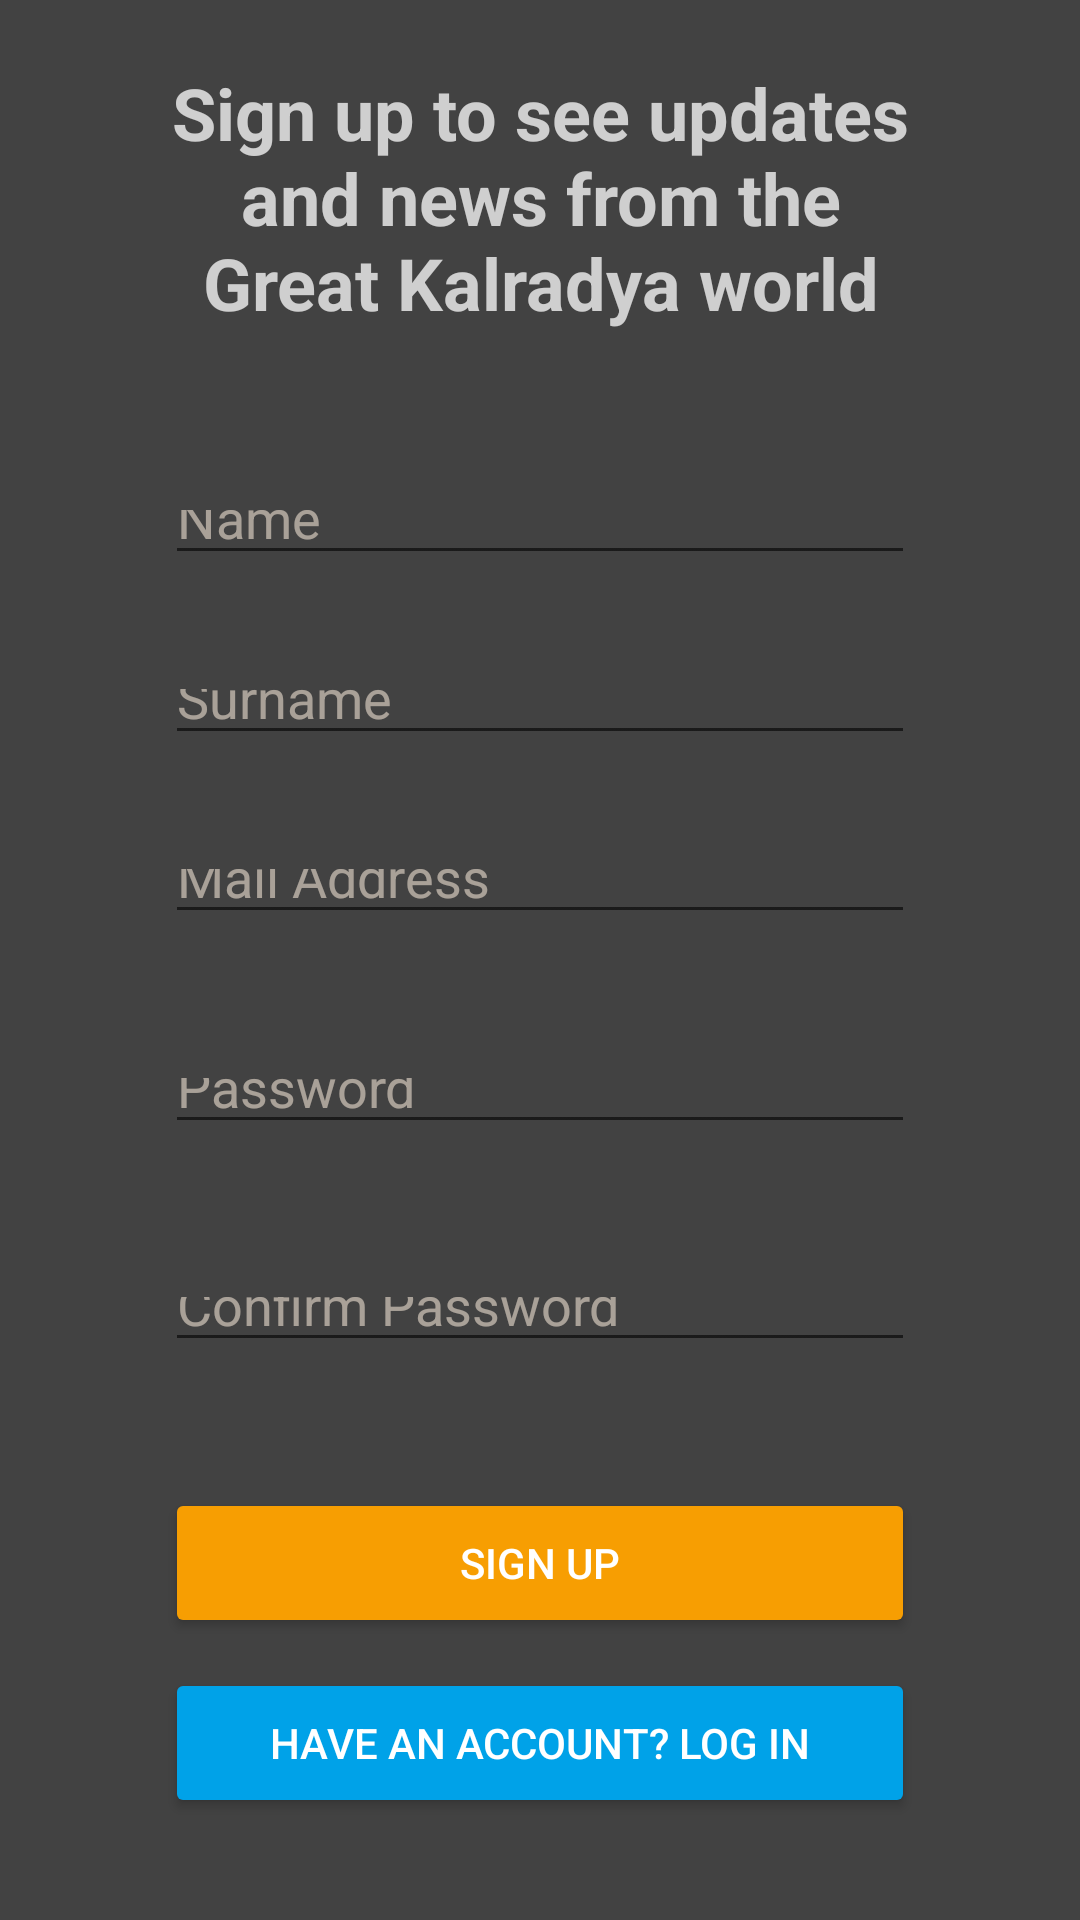

Android layout source for this screen:
<!-- AndroidManifest.xml: application theme Theme.Term_Project -->
<!-- res/layout/activity_sign_in.xml -->
<?xml version="1.0" encoding="utf-8"?>
<androidx.constraintlayout.widget.ConstraintLayout xmlns:android="http://schemas.android.com/apk/res/android"
    xmlns:app="http://schemas.android.com/apk/res-auto"
    xmlns:tools="http://schemas.android.com/tools"
    android:layout_width="match_parent"
    android:layout_height="match_parent"
    android:background="@color/cardview_dark_background">


    <TextView
        android:id="@+id/textView"
        android:layout_width="250dp"
        android:layout_height="100dp"
        android:layout_marginTop="16dp"
        android:layout_marginBottom="44dp"
        android:shadowColor="#FFFFFF"
        android:text="@string/sign_up_to_see_updates_and_news_from_the_game_world"
        android:textAllCaps="false"
        android:gravity="center"
        android:textColor="#BFFFFFFF"
        android:textSize="24sp"
        android:textStyle="bold"
        app:layout_constraintBottom_toTopOf="@+id/userName"
        app:layout_constraintEnd_toEndOf="parent"
        app:layout_constraintStart_toStartOf="parent"
        app:layout_constraintTop_toTopOf="parent" />

    <EditText
        android:id="@+id/userName"
        android:layout_width="0dp"
        android:layout_height="0dp"
        android:layout_marginBottom="28dp"
        android:ems="10"
        android:inputType="textPersonName"
        android:hint="@string/name"
        android:textColor="@android:color/holo_orange_dark"
        android:textColorHint="#8CFFF1E0"
        android:textColorLink="@android:color/holo_orange_dark"
        app:layout_constraintBottom_toTopOf="@+id/userSurname"
        app:layout_constraintEnd_toEndOf="@+id/userSurname"
        app:layout_constraintStart_toStartOf="@+id/userSurname"
        app:layout_constraintTop_toBottomOf="@+id/textView" />

    <EditText
        android:id="@+id/userSurname"
        android:layout_width="0dp"
        android:layout_height="0dp"
        android:layout_marginBottom="28dp"
        android:ems="10"
        android:inputType="textPersonName"
        android:hint="@string/surname"
        android:textColor="@android:color/holo_orange_dark"
        android:textColorHint="#8CFFF1E0"
        android:textColorLink="@android:color/holo_orange_dark"
        app:layout_constraintBottom_toTopOf="@+id/userMail"
        app:layout_constraintEnd_toEndOf="@+id/userMail"
        app:layout_constraintStart_toStartOf="@+id/userMail"
        app:layout_constraintTop_toBottomOf="@+id/userName" />

    <EditText
        android:id="@+id/userMail"
        android:layout_width="0dp"
        android:layout_height="0dp"
        android:layout_marginBottom="38dp"
        android:ems="10"
        android:inputType="textPersonName"
        android:hint="@string/mail_address"
        android:textColor="@android:color/holo_orange_dark"
        android:textColorHint="#8CFFF1E0"
        android:textColorLink="@android:color/holo_orange_dark"
        app:layout_constraintBottom_toTopOf="@+id/passwordFirst"
        app:layout_constraintEnd_toEndOf="@+id/passwordFirst"
        app:layout_constraintStart_toStartOf="@+id/passwordFirst"
        app:layout_constraintTop_toBottomOf="@+id/userSurname" />

    <EditText
        android:id="@+id/passwordFirst"
        android:layout_width="0dp"
        android:layout_height="0dp"
        android:layout_marginBottom="41dp"
        android:ems="10"
        android:inputType="textPassword"
        android:hint="@string/passwordV1"
        android:textColor="@android:color/holo_orange_dark"
        android:textColorHint="#8CFFF1E0"
        android:textColorLink="@android:color/holo_orange_dark"
        app:layout_constraintBottom_toTopOf="@+id/passwordSecond"
        app:layout_constraintEnd_toEndOf="@+id/passwordSecond"
        app:layout_constraintStart_toStartOf="@+id/passwordSecond"
        app:layout_constraintTop_toBottomOf="@+id/userMail" />

    <EditText
        android:id="@+id/passwordSecond"
        android:layout_width="0dp"
        android:layout_height="0dp"
        android:layout_marginBottom="42dp"
        android:ems="10"
        android:inputType="textPassword"
        android:hint="@string/confirm_password"
        android:textColor="@android:color/holo_orange_dark"
        android:textColorHint="#8CFFF1E0"
        android:textColorLink="@android:color/holo_orange_dark"
        app:layout_constraintBottom_toTopOf="@+id/button3"
        app:layout_constraintEnd_toEndOf="@+id/button3"
        app:layout_constraintStart_toStartOf="@+id/button3"
        app:layout_constraintTop_toBottomOf="@+id/passwordFirst" />

    <Button
        android:id="@+id/button3"
        android:onClick="signUpButtonPressed"
        android:layout_width="250dp"
        android:layout_height="50dp"
        android:layout_marginBottom="10dp"
        android:textColor="@color/white"
        android:text="@string/sign_up"
        app:backgroundTint="@color/backGround_8"
        app:layout_constraintBottom_toTopOf="@+id/button4"
        app:layout_constraintEnd_toEndOf="parent"
        app:layout_constraintStart_toStartOf="parent"
        app:layout_constraintTop_toBottomOf="@+id/passwordSecond" />

    <Button
        android:id="@+id/button4"
        android:onClick="backButtonPressed"
        android:layout_width="250dp"
        android:layout_height="50dp"
        android:layout_marginBottom="34dp"
        android:textColor="@color/white"
        android:text="@string/have_an_account_log_in"
        app:backgroundTint="@color/backGround_7"
        app:layout_constraintBottom_toBottomOf="parent"
        app:layout_constraintEnd_toEndOf="@+id/button3"
        app:layout_constraintStart_toStartOf="@+id/button3"
        app:layout_constraintTop_toBottomOf="@+id/button3" />


</androidx.constraintlayout.widget.ConstraintLayout>
<!-- resources referenced by this layout -->
<resources>
  <color name="backGround_7">#00A2E8</color>
  <color name="backGround_8">#F79E02</color>
  <color name="white">#FFFFFFFF</color>
  <string name="confirm_password">Confirm Password</string>
  <string name="have_an_account_log_in">Have an account? Log in</string>
  <string name="mail_address">Mail Address</string>
  <string name="name">Name</string>
  <string name="passwordV1">Password</string>
  <string name="sign_up">SIGN UP</string>
  <string name="sign_up_to_see_updates_and_news_from_the_game_world">Sign up to see updates and news from the Great Kalradya world</string>
  <string name="surname">Surname</string>
  <style name="Theme.Term_Project" parent="Theme.MaterialComponents.DayNight.NoActionBar">
          
          <item name="colorPrimary">@color/purple_500</item>
          <item name="colorPrimaryVariant">@color/purple_700</item>
          <item name="colorOnPrimary">@color/white</item>
          
          <item name="colorSecondary">@color/teal_200</item>
          <item name="colorSecondaryVariant">@color/teal_700</item>
          <item name="colorOnSecondary">@color/black</item>
          
          <item name="android:statusBarColor" tools:targetApi="l">?attr/colorPrimaryVariant</item>
          
      </style>
  <color name="purple_500">#FF6200EE</color>
  <color name="purple_700">#FF3700B3</color>
  <color name="teal_200">#FF03DAC5</color>
  <color name="teal_700">#FF018786</color>
  <color name="black">#FF000000</color>
</resources>
